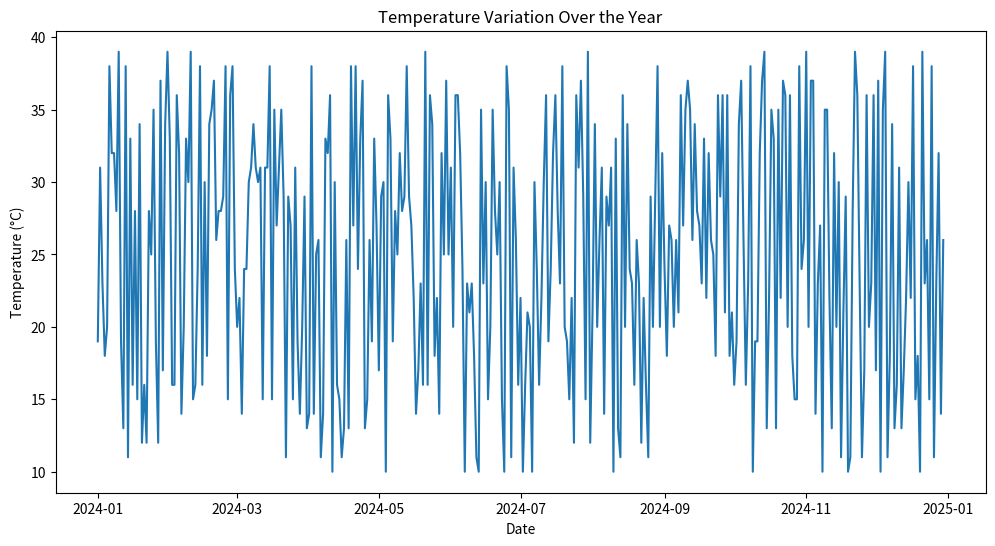
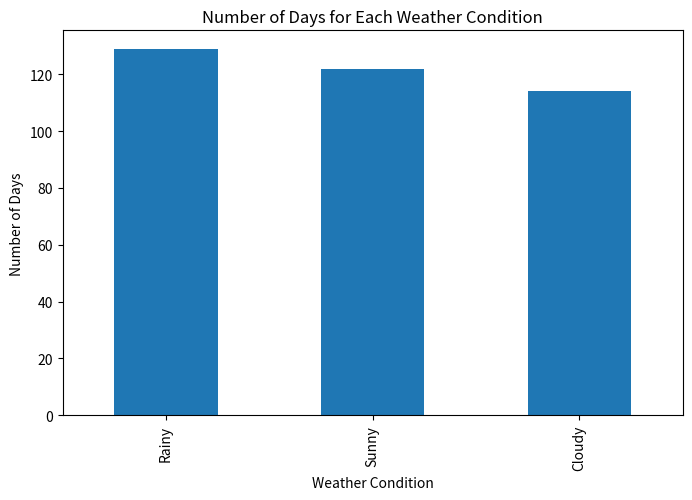

Here is the Python script that generated these plots, in order:
import pandas as pd
import numpy as np
import matplotlib.pyplot as plt
dates = pd.date_range(start='2024-01-01', periods=365)
temperature = np.random.randint(10, 40, size=365)
humidity = np.random.randint(30, 90, size=365)
wind_speed = np.random.randint(0, 20, size=365)
weather_conditions = np.random.choice(['Sunny', 'Rainy', 'Cloudy'], size=365)

weather_data = pd.DataFrame({
    'Date': dates,
    'Temperature': temperature,
    'Humidity': humidity,
    'Wind Speed': wind_speed,
    'Weather Condition': weather_conditions
})
print(weather_data)


temperature_array = weather_data['Temperature'].to_numpy()
mean_temp = np.mean(temperature_array)
median_temp = np.median(temperature_array)
std_temp = np.std(temperature_array)

print(f'Mean Temperature: {mean_temp:.2f}°C')
print(f'Median Temperature: {median_temp:.2f}°C')
print(f'Standard Deviation of Temperature: {std_temp:.2f}°C')



sunny_hot_days = weather_data[(weather_data['Temperature'] > 30) & (weather_data['Weather Condition'] == 'Sunny')]
num_sunny_hot_days = sunny_hot_days.shape[0]

print(sunny_hot_days)
print(f"Number of days with temperature above 30°C and Sunny: {num_sunny_hot_days}")

average_humidity = weather_data.groupby('Weather Condition')['Humidity'].mean().reset_index()
average_humidity.columns = ['Weather Condition', ' Average']

print(average_humidity)


plt.figure(figsize=(12, 6))
plt.plot(weather_data['Date'], weather_data['Temperature'])
plt.title('Temperature Variation Over the Year')
plt.xlabel('Date')
plt.ylabel('Temperature (°C)')
plt.show()

weather_condition_counts = weather_data['Weather Condition'].value_counts()

plt.figure(figsize=(8, 5))
weather_condition_counts.plot(kind='bar')
plt.title('Number of Days for Each Weather Condition')
plt.xlabel('Weather Condition')
plt.ylabel('Number of Days')
plt.show()
